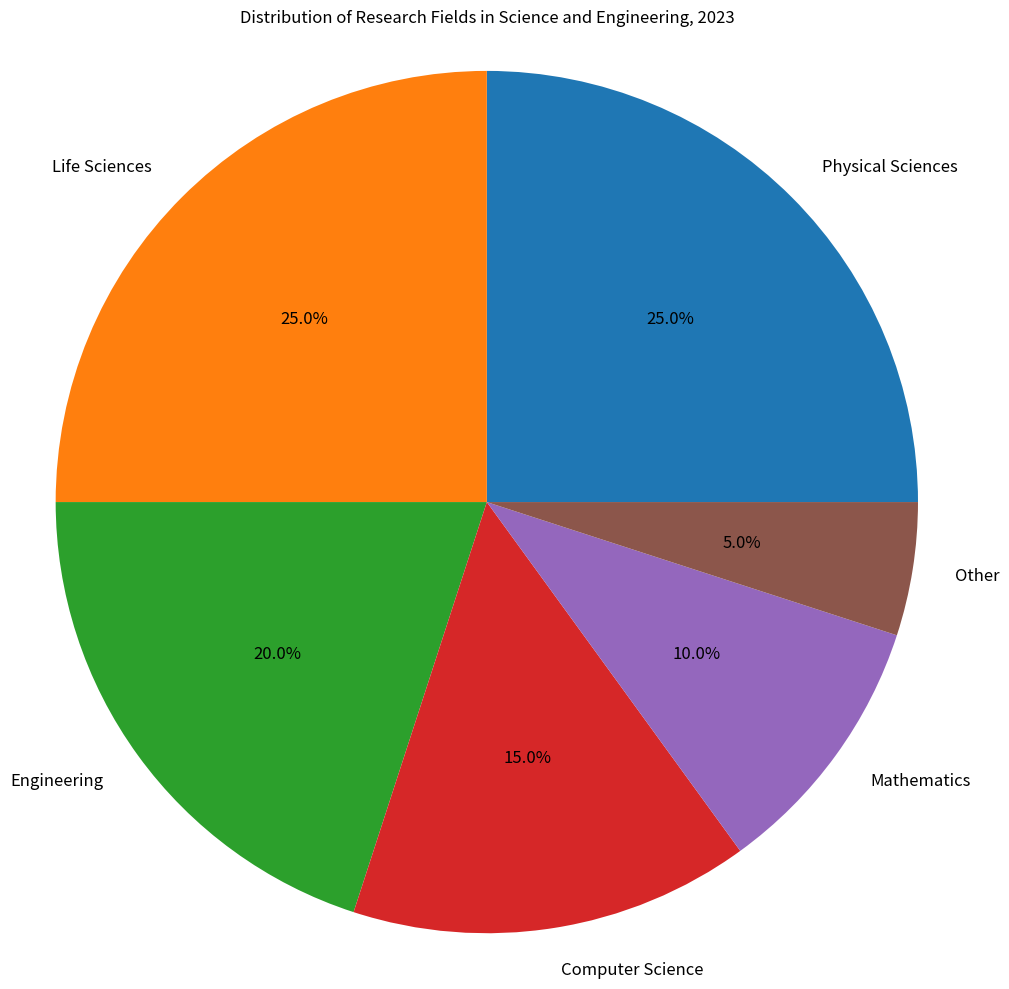

Write the Python code that produced this figure. (Note: this script raises an exception after producing the figure.)

import matplotlib.pyplot as plt

fields = ['Physical Sciences','Life Sciences','Engineering','Computer Science','Mathematics','Other']
percentage = [25,25,20,15,10,5]

plt.figure(figsize=(10,10))
ax = plt.subplot()
ax.pie(percentage, labels=fields,autopct='%1.1f%%',textprops={'fontsize': 12})
ax.axis('equal') 
ax.set_title('Distribution of Research Fields in Science and Engineering, 2023')
plt.tight_layout()
plt.xticks([])
plt.savefig('pie chart/png/76.png')
plt.clf()
